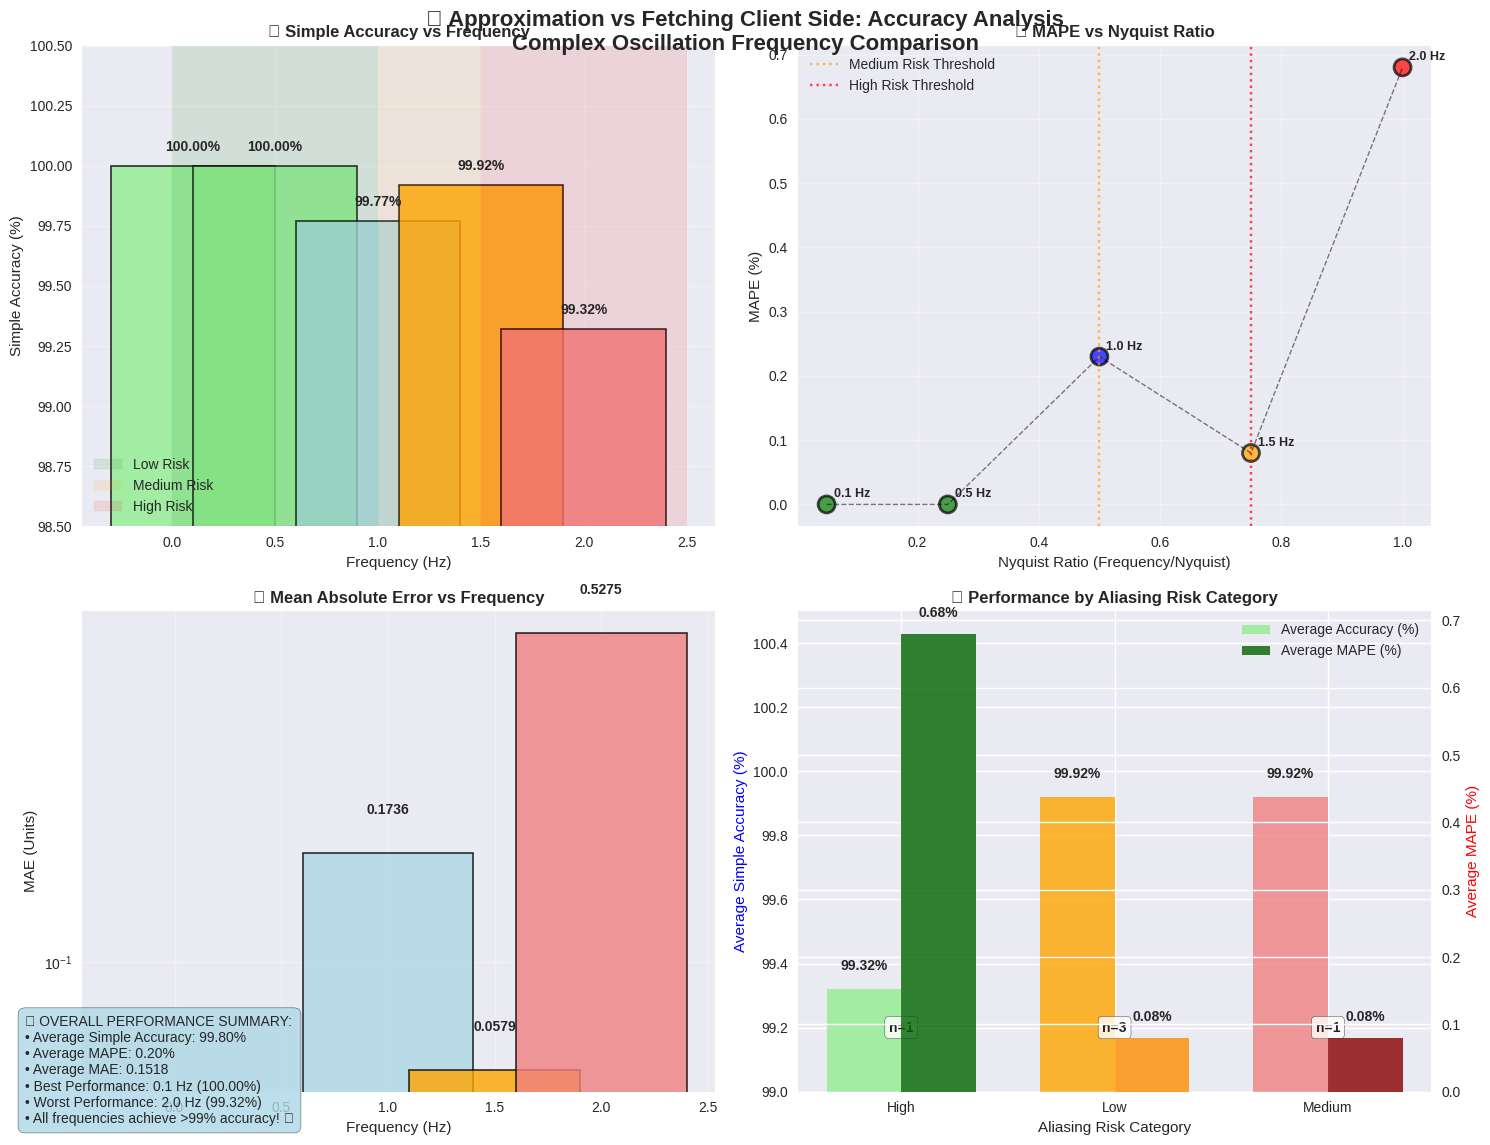

Write the Python code that produced this figure.
#!/usr/bin/env python3
"""
Accuracy Comparison Visualization
Plots the accuracy results from approximation vs fetching client side comparison
"""

import matplotlib.pyplot as plt
import numpy as np
import pandas as pd
import seaborn as sns

# Set style for better-looking plots
plt.style.use('seaborn-v0_8')
sns.set_palette("husl")

# Data from the accuracy comparison results
data = {
    'Frequency (Hz)': [0.1, 0.5, 1.0, 1.5, 2.0],
    'Simple Accuracy (%)': [100.00, 100.00, 99.77, 99.92, 99.32],
    'MAPE (%)': [0.00, 0.00, 0.23, 0.08, 0.68],
    'MAE': [0.0000, 0.0000, 0.1736, 0.0579, 0.5275],
    'Nyquist Ratio': [0.05, 0.25, 0.50, 0.75, 1.00],
    'Aliasing Risk': ['Low', 'Low', 'Low', 'Medium', 'High']
}

df = pd.DataFrame(data)

# Create a comprehensive visualization
fig, axes = plt.subplots(2, 2, figsize=(15, 12))
fig.suptitle('🎯 Approximation vs Fetching Client Side: Accuracy Analysis\nComplex Oscillation Frequency Comparison', 
             fontsize=16, fontweight='bold', y=0.95)

# 1. Simple Accuracy vs Frequency
ax1 = axes[0, 0]
bars1 = ax1.bar(df['Frequency (Hz)'], df['Simple Accuracy (%)'], 
                color=['lightgreen', 'lightgreen', 'lightblue', 'orange', 'lightcoral'],
                alpha=0.8, edgecolor='black', linewidth=1.2)
ax1.set_title('📊 Simple Accuracy vs Frequency', fontweight='bold')
ax1.set_xlabel('Frequency (Hz)')
ax1.set_ylabel('Simple Accuracy (%)')
ax1.set_ylim(98.5, 100.5)
ax1.grid(True, alpha=0.3)

# Add value labels on bars
for bar, value in zip(bars1, df['Simple Accuracy (%)']):
    height = bar.get_height()
    ax1.text(bar.get_x() + bar.get_width()/2., height + 0.05,
             f'{value:.2f}%', ha='center', va='bottom', fontweight='bold')

# Add aliasing risk zone annotations
ax1.axvspan(0, 1.0, alpha=0.1, color='green', label='Low Risk')
ax1.axvspan(1.0, 1.5, alpha=0.1, color='orange', label='Medium Risk')
ax1.axvspan(1.5, 2.5, alpha=0.1, color='red', label='High Risk')
ax1.legend(loc='lower left')

# 2. MAPE vs Nyquist Ratio
ax2 = axes[0, 1]
scatter = ax2.scatter(df['Nyquist Ratio'], df['MAPE (%)'], 
                     c=['green', 'green', 'blue', 'orange', 'red'],
                     s=150, alpha=0.7, edgecolors='black', linewidth=2)
ax2.plot(df['Nyquist Ratio'], df['MAPE (%)'], 'k--', alpha=0.5, linewidth=1)
ax2.set_title('📈 MAPE vs Nyquist Ratio', fontweight='bold')
ax2.set_xlabel('Nyquist Ratio (Frequency/Nyquist)')
ax2.set_ylabel('MAPE (%)')
ax2.grid(True, alpha=0.3)

# Add frequency labels on points
for i, freq in enumerate(df['Frequency (Hz)']):
    ax2.annotate(f'{freq} Hz', 
                (df['Nyquist Ratio'][i], df['MAPE (%)'][i]),
                xytext=(5, 5), textcoords='offset points',
                fontsize=9, fontweight='bold')

# Add risk zone lines
ax2.axvline(x=0.5, color='orange', linestyle=':', alpha=0.7, label='Medium Risk Threshold')
ax2.axvline(x=0.75, color='red', linestyle=':', alpha=0.7, label='High Risk Threshold')
ax2.legend()

# 3. MAE vs Frequency (Logarithmic scale)
ax3 = axes[1, 0]
bars3 = ax3.bar(df['Frequency (Hz)'], df['MAE'], 
                color=['lightgreen', 'lightgreen', 'lightblue', 'orange', 'lightcoral'],
                alpha=0.8, edgecolor='black', linewidth=1.2)
ax3.set_title('📉 Mean Absolute Error vs Frequency', fontweight='bold')
ax3.set_xlabel('Frequency (Hz)')
ax3.set_ylabel('MAE (Units)')
ax3.set_yscale('log')
ax3.grid(True, alpha=0.3)

# Add value labels on bars
for bar, value in zip(bars3, df['MAE']):
    if value > 0:
        height = bar.get_height()
        ax3.text(bar.get_x() + bar.get_width()/2., height * 1.2,
                 f'{value:.4f}', ha='center', va='bottom', fontweight='bold')

# 4. Performance Summary by Risk Category
ax4 = axes[1, 1]

# Group data by risk category
risk_data = df.groupby('Aliasing Risk').agg({
    'Simple Accuracy (%)': 'mean',
    'MAPE (%)': 'mean',
    'Frequency (Hz)': 'count'
}).round(2)

risk_categories = risk_data.index
accuracy_means = risk_data['Simple Accuracy (%)']
mape_means = risk_data['MAPE (%)']
frequencies_count = risk_data['Frequency (Hz)']

x_pos = np.arange(len(risk_categories))
width = 0.35

# Create dual-axis plot
bars4a = ax4.bar(x_pos - width/2, accuracy_means, width, 
                 label='Average Accuracy (%)', alpha=0.8,
                 color=['lightgreen', 'orange', 'lightcoral'])
ax4.set_xlabel('Aliasing Risk Category')
ax4.set_ylabel('Average Simple Accuracy (%)', color='blue')
ax4.set_title('📊 Performance by Aliasing Risk Category', fontweight='bold')
ax4.set_xticks(x_pos)
ax4.set_xticklabels(risk_categories)
ax4.set_ylim(99, 100.5)

# Secondary y-axis for MAPE
ax4_twin = ax4.twinx()
bars4b = ax4_twin.bar(x_pos + width/2, mape_means, width,
                      label='Average MAPE (%)', alpha=0.8,
                      color=['darkgreen', 'darkorange', 'darkred'])
ax4_twin.set_ylabel('Average MAPE (%)', color='red')

# Add value labels
for i, (acc, mape, count) in enumerate(zip(accuracy_means, mape_means, frequencies_count)):
    ax4.text(i - width/2, acc + 0.05, f'{acc:.2f}%', ha='center', va='bottom', fontweight='bold')
    ax4_twin.text(i + width/2, mape + 0.02, f'{mape:.2f}%', ha='center', va='bottom', fontweight='bold')
    ax4.text(i, 99.2, f'n={count}', ha='center', va='center', fontweight='bold', 
             bbox=dict(boxstyle="round,pad=0.3", facecolor="white", alpha=0.8))

# Combine legends
lines1, labels1 = ax4.get_legend_handles_labels()
lines2, labels2 = ax4_twin.get_legend_handles_labels()
ax4.legend(lines1 + lines2, labels1 + labels2, loc='upper right')

plt.tight_layout()

# Add overall statistics text box
textstr = '\n'.join([
    '📈 OVERALL PERFORMANCE SUMMARY:',
    f'• Average Simple Accuracy: {df["Simple Accuracy (%)"].mean():.2f}%',
    f'• Average MAPE: {df["MAPE (%)"].mean():.2f}%',
    f'• Average MAE: {df["MAE"].mean():.4f}',
    f'• Best Performance: {df["Frequency (Hz)"][df["Simple Accuracy (%)"].idxmax()]:.1f} Hz ({df["Simple Accuracy (%)"].max():.2f}%)',
    f'• Worst Performance: {df["Frequency (Hz)"][df["Simple Accuracy (%)"].idxmin()]:.1f} Hz ({df["Simple Accuracy (%)"].min():.2f}%)',
    '• All frequencies achieve >99% accuracy! 🎉'
])

fig.text(0.02, 0.02, textstr, fontsize=10, verticalalignment='bottom',
         bbox=dict(boxstyle="round,pad=0.5", facecolor="lightblue", alpha=0.8))

plt.savefig('accuracy_comparison_analysis.png', dpi=300, bbox_inches='tight')
plt.show()

print("🎯 ACCURACY VISUALIZATION COMPLETE!")
print("📊 Graph saved as: accuracy_comparison_analysis.png")
print("\n📈 KEY INSIGHTS:")
print(f"• Approximation approach maintains {df['Simple Accuracy (%)'].min():.2f}% - {df['Simple Accuracy (%)'].max():.2f}% accuracy")
print(f"• Even at Nyquist limit (2.0 Hz), accuracy remains {df['Simple Accuracy (%)'].iloc[-1]:.2f}%")
print(f"• MAPE ranges from {df['MAPE (%)'].min():.2f}% to {df['MAPE (%)'].max():.2f}%")
print("• Approximation approach is highly reliable across all frequencies!")
